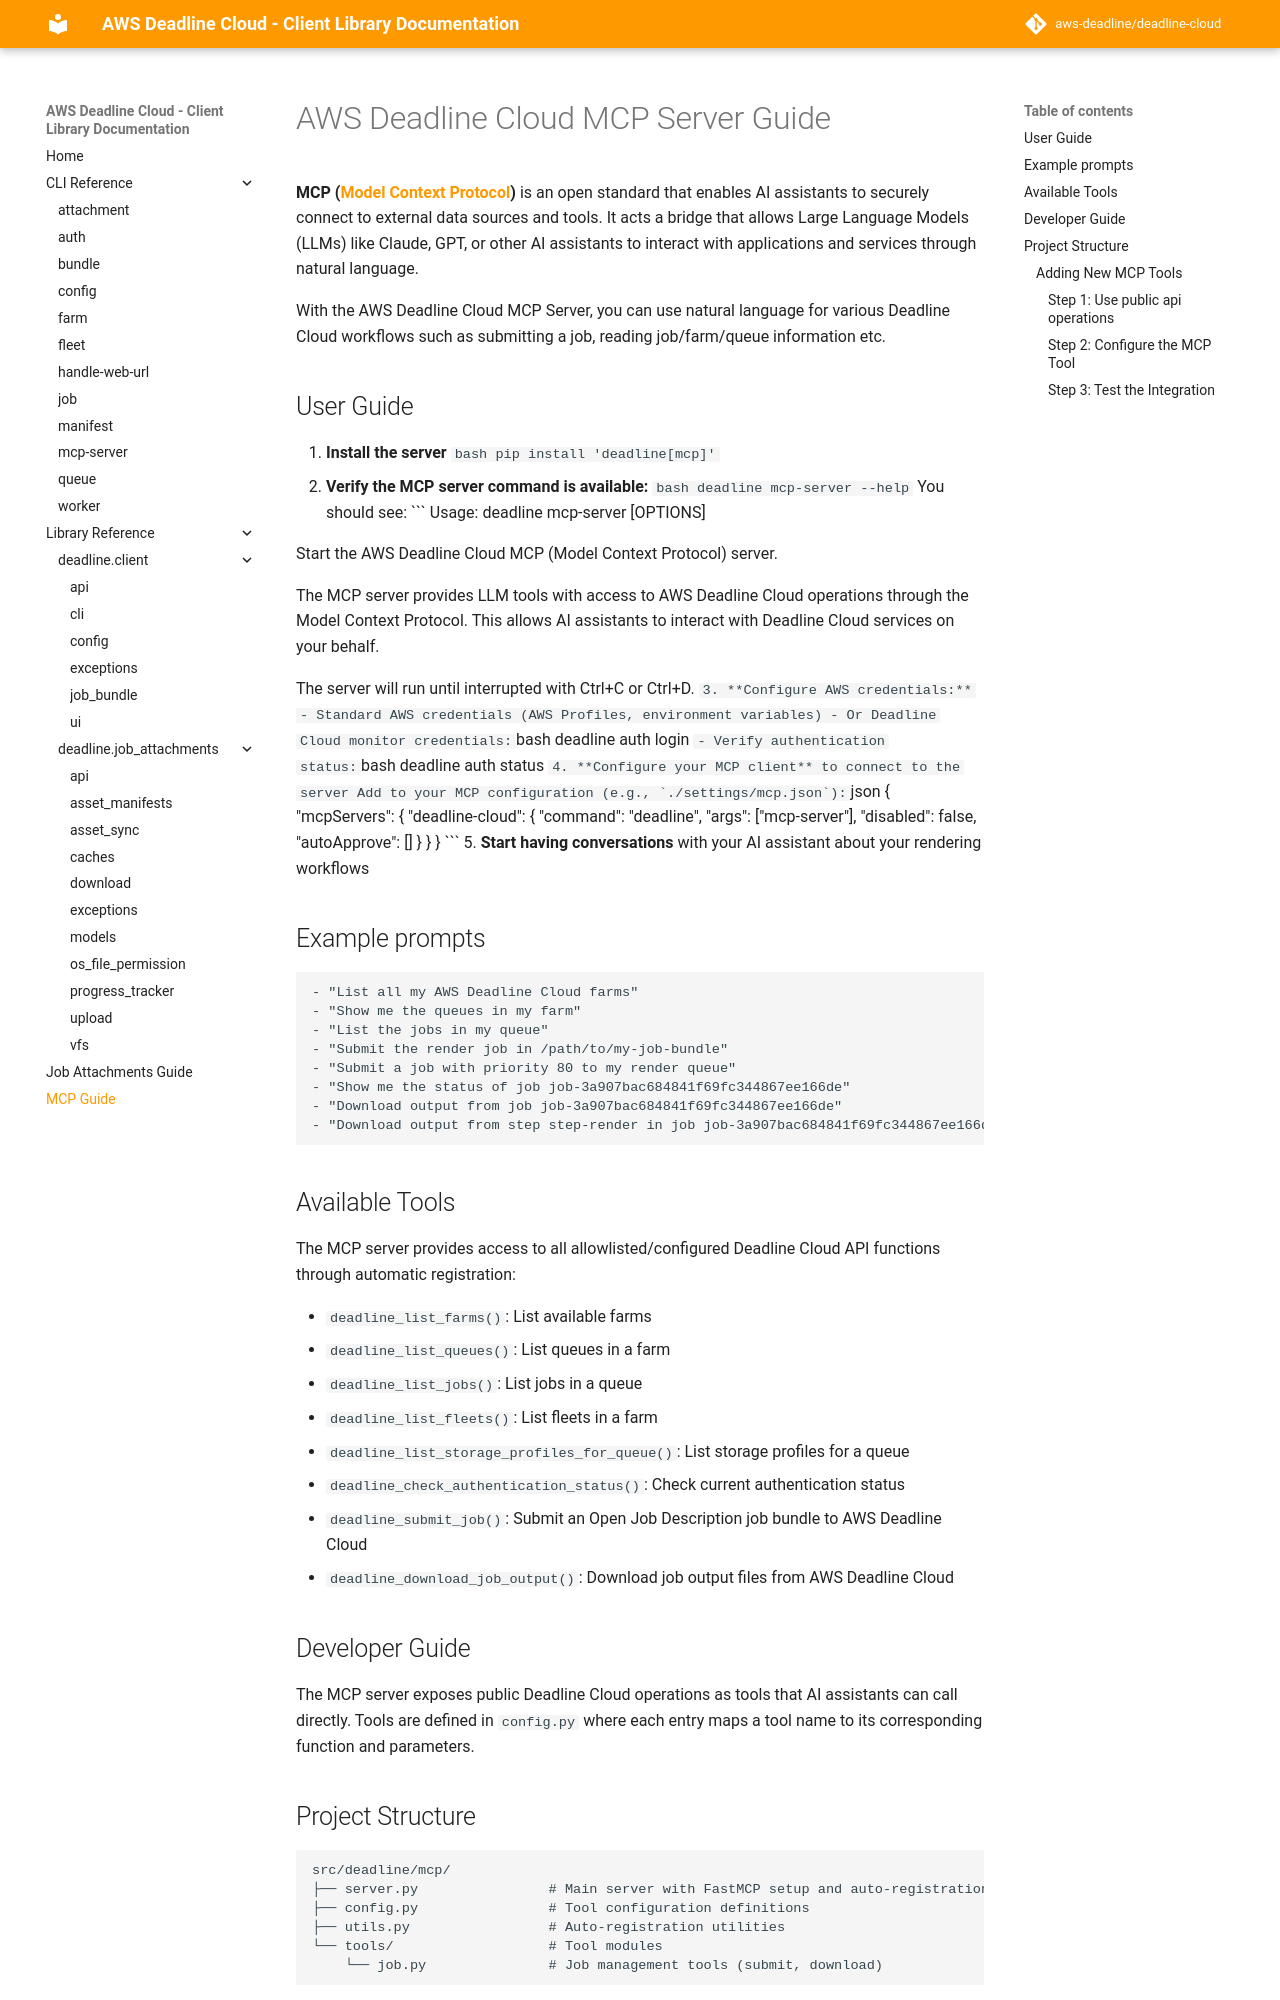

repository: rena-cheng/deadline-cloud · page: mcp_guide/index.html · generator: mkdocs

# AWS Deadline Cloud MCP Server Guide

**MCP ([Model Context Protocol](https://modelcontextprotocol.io/docs/getting-started/intro))** is an open standard that enables AI assistants to securely connect to external data sources and tools. It acts a bridge that allows Large Language Models (LLMs) like Claude, GPT, or other AI assistants to interact with applications and services through natural language.

With the AWS Deadline Cloud MCP Server, you can use natural language for various Deadline Cloud workflows such as submitting a job, reading job/farm/queue information etc.

## User Guide

1. **Install the server** 
  ```bash
   pip install 'deadline[mcp]'
   ```
2. **Verify the MCP server command is available:**
   ```bash
   deadline mcp-server --help
   ```
   You should see:
   ```
   Usage: deadline mcp-server [OPTIONS]

   Start the AWS Deadline Cloud MCP (Model Context Protocol) server.

   The MCP server provides LLM tools with access to AWS Deadline Cloud
   operations through the Model Context Protocol. This allows AI assistants to
   interact with Deadline Cloud services on your behalf.

   The server will run until interrupted with Ctrl+C or Ctrl+D.
   ```
3. **Configure AWS credentials:**
   - Standard AWS credentials (AWS Profiles, environment variables)
   - Or Deadline Cloud monitor credentials:
     ```bash
     deadline auth login
     ```
   - Verify authentication status:
     ```bash
     deadline auth status
     ```
4. **Configure your MCP client** to connect to the server 
    Add to your MCP configuration (e.g., `./settings/mcp.json`):
    ```json
    {
      "mcpServers": {
        "deadline-cloud": {
          "command": "deadline",
          "args": ["mcp-server"],
          "disabled": false,
          "autoApprove": []
        }
      }
    }
    ```
5. **Start having conversations** with your AI assistant about your rendering workflows

## Example prompts

```
- "List all my AWS Deadline Cloud farms"
- "Show me the queues in my farm"
- "List the jobs in my queue"
- "Submit the render job in /path/to/my-job-bundle"
- "Submit a job with priority 80 to my render queue"
- "Show me the status of job job-3a907bac684841f69fc344867ee166de"
- "Download output from job job-3a907bac684841f69fc344867ee166de"
- "Download output from step step-render in job job-3a907bac684841f69fc344867ee166de"
```

## Available Tools

The MCP server provides access to all allowlisted/configured Deadline Cloud API functions through automatic registration:

- `deadline_list_farms()`: List available farms
- `deadline_list_queues()`: List queues in a farm  
- `deadline_list_jobs()`: List jobs in a queue
- `deadline_list_fleets()`: List fleets in a farm
- `deadline_list_storage_profiles_for_queue()`: List storage profiles for a queue

- `deadline_check_authentication_status()`: Check current authentication status

- `deadline_submit_job()`: Submit an Open Job Description job bundle to AWS Deadline Cloud
- `deadline_download_job_output()`: Download job output files from AWS Deadline Cloud


## Developer Guide

The MCP server exposes public Deadline Cloud operations as tools that AI assistants can call directly. Tools are defined in `config.py` where each entry maps a tool name to its corresponding function and parameters.
